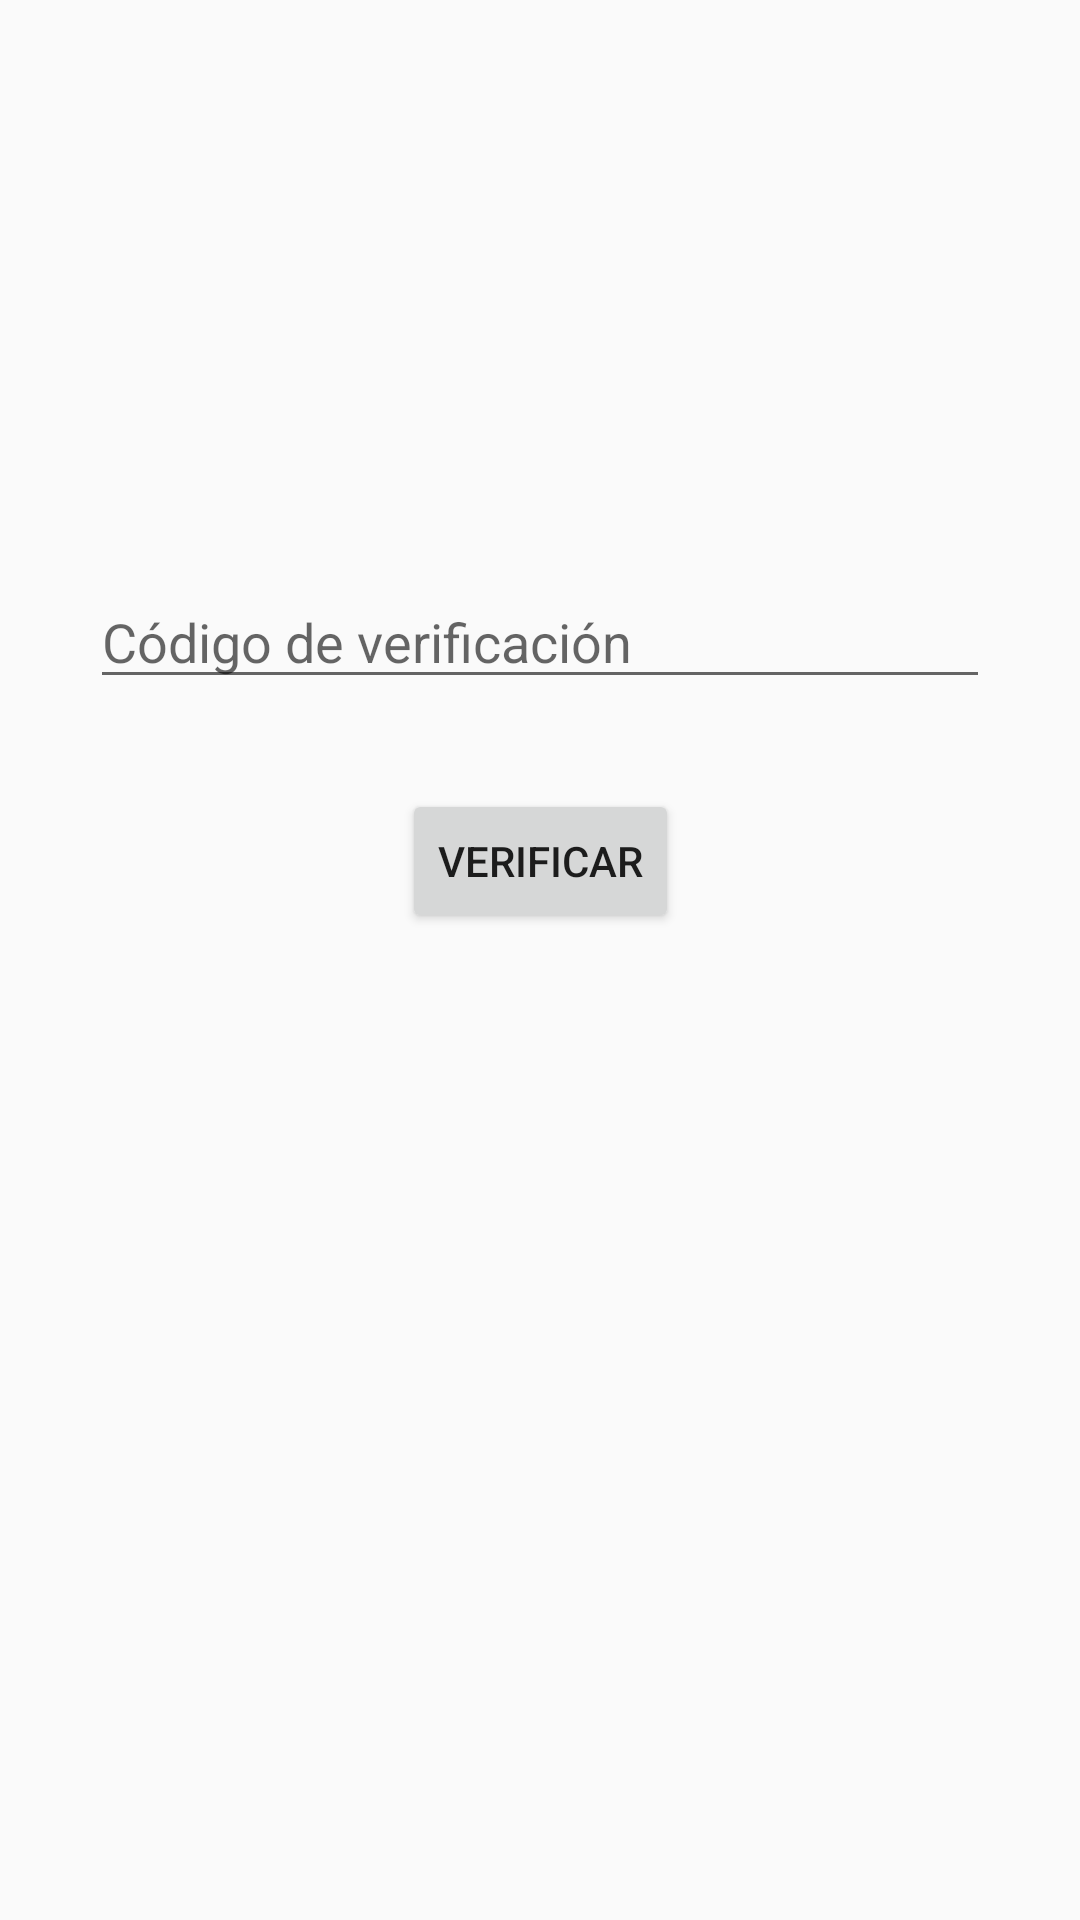

Produce the Android XML layout that renders to this screen, including the resource entries it uses.
<!-- AndroidManifest.xml: application theme Theme.AppCompat.Light.NoActionBar -->
<!-- res/layout/fragment_phone_code.xml -->
<androidx.constraintlayout.widget.ConstraintLayout xmlns:android="http://schemas.android.com/apk/res/android"
    xmlns:tools="http://schemas.android.com/tools"
    android:layout_width="match_parent"
    android:layout_height="match_parent"
    xmlns:app="http://schemas.android.com/apk/res-auto"
    tools:context="com.example.weMee7.view.fragments.PhoneCodeFragment">

    <EditText
        android:id="@+id/etPhoneCodigo"
        android:layout_width="match_parent"
        android:layout_height="wrap_content"
        android:layout_margin="30dp"
        android:hint="@string/hint_codigo_verificacion"
        app:layout_constraintTop_toTopOf="parent"
        app:layout_constraintBottom_toBottomOf="parent"
        app:layout_constraintStart_toStartOf="parent"
        app:layout_constraintEnd_toEndOf="parent"
        app:layout_constraintHorizontal_bias="0.3"
        app:layout_constraintVertical_bias="0.3" />

    <Button
        android:id="@+id/btAuthEnviarCodigo"
        android:layout_width="wrap_content"
        android:layout_height="wrap_content"
        android:layout_marginTop="30dp"
        android:text="@string/bt_verificar"
        app:layout_constraintTop_toBottomOf="@+id/etPhoneCodigo"
        app:layout_constraintStart_toStartOf="parent"
        app:layout_constraintEnd_toEndOf="parent" />

</androidx.constraintlayout.widget.ConstraintLayout>
<!-- resources referenced by this layout -->
<resources>
  <string name="bt_verificar">VERIFICAR</string>
  <string name="hint_codigo_verificacion">Código de verificación</string>
</resources>
